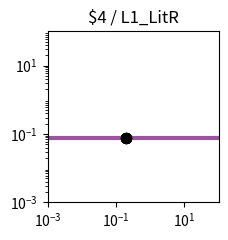

Here is the Python script that generated this plot: (Note: this script raises an exception after producing the figure.)
import matplotlib.pyplot as plt
import matplotlib.ticker as ticker
import numpy as np

fig, ax = plt.subplots(figsize=(2.5,2.5))

plt.xlim(1.000000e-03, 1.000000e+02)
plt.ylim(1.000000e-03, 1.000000e+02)

x = np.array([1.000000e-03,1.122018e-03,1.258925e-03,1.412538e-03,1.584893e-03,1.778279e-03,1.995262e-03,2.238721e-03,2.511886e-03,2.818383e-03,3.162278e-03,3.548134e-03,3.981072e-03,4.466836e-03,5.011872e-03,5.623413e-03,6.309573e-03,7.079458e-03,7.943282e-03,8.912509e-03,1.000000e-02,1.122018e-02,1.258925e-02,1.412538e-02,1.584893e-02,1.778279e-02,1.995262e-02,2.238721e-02,2.511886e-02,2.818383e-02,3.162278e-02,3.548134e-02,3.981072e-02,4.466836e-02,5.011872e-02,5.623413e-02,6.309573e-02,7.079458e-02,7.943282e-02,8.912509e-02,1.000000e-01,1.122018e-01,1.258925e-01,1.412538e-01,1.584893e-01,1.778279e-01,1.995262e-01,2.238721e-01,2.511886e-01,2.818383e-01,3.162278e-01,3.548134e-01,3.981072e-01,4.466836e-01,5.011872e-01,5.623413e-01,6.309573e-01,7.079458e-01,7.943282e-01,8.912509e-01,1.000000e+00,1.122018e+00,1.258925e+00,1.412538e+00,1.584893e+00,1.778279e+00,1.995262e+00,2.238721e+00,2.511886e+00,2.818383e+00,3.162278e+00,3.548134e+00,3.981072e+00,4.466836e+00,5.011872e+00,5.623413e+00,6.309573e+00,7.079458e+00,7.943282e+00,8.912509e+00,1.000000e+01,1.122018e+01,1.258925e+01,1.412538e+01,1.584893e+01,1.778279e+01,1.995262e+01,2.238721e+01,2.511886e+01,2.818383e+01,3.162278e+01,3.548134e+01,3.981072e+01,4.466836e+01,5.011872e+01,5.623413e+01,6.309573e+01,7.079458e+01,7.943282e+01,8.912509e+01,1.000000e+02,])
y = np.array([7.400000e-02,7.400000e-02,7.400000e-02,7.400000e-02,7.400000e-02,7.400000e-02,7.400000e-02,7.400000e-02,7.400000e-02,7.400000e-02,7.400000e-02,7.400000e-02,7.400000e-02,7.400000e-02,7.400000e-02,7.400000e-02,7.400000e-02,7.400000e-02,7.400000e-02,7.400000e-02,7.400000e-02,7.400000e-02,7.400000e-02,7.400000e-02,7.400000e-02,7.400000e-02,7.400000e-02,7.400000e-02,7.400000e-02,7.400000e-02,7.400000e-02,7.400000e-02,7.400000e-02,7.400000e-02,7.400000e-02,7.400000e-02,7.400000e-02,7.400000e-02,7.400000e-02,7.400000e-02,7.400000e-02,7.400000e-02,7.400000e-02,7.400000e-02,7.400000e-02,7.400000e-02,7.400000e-02,7.400000e-02,7.400000e-02,7.400000e-02,7.400000e-02,7.400000e-02,7.400000e-02,7.400000e-02,7.400000e-02,7.400000e-02,7.400000e-02,7.400000e-02,7.400000e-02,7.400000e-02,7.400000e-02,7.400000e-02,7.400000e-02,7.400000e-02,7.400000e-02,7.400000e-02,7.400000e-02,7.400000e-02,7.400000e-02,7.400000e-02,7.400000e-02,7.400000e-02,7.400000e-02,7.400000e-02,7.400000e-02,7.400000e-02,7.400000e-02,7.400000e-02,7.400000e-02,7.400000e-02,7.400000e-02,7.400000e-02,7.400000e-02,7.400000e-02,7.400000e-02,7.400000e-02,7.400000e-02,7.400000e-02,7.400000e-02,7.400000e-02,7.400000e-02,7.400000e-02,7.400000e-02,7.400000e-02,7.400000e-02,7.400000e-02,7.400000e-02,7.400000e-02,7.400000e-02,7.400000e-02,7.400000e-02,])
c = "#9c53a0"

hi_x = np.array([1.930000e-01,1.930000e-01,1.930000e-01,1.930000e-01,1.930000e-01,1.930000e-01,1.930000e-01,1.930000e-01,])
hi_y = np.array([7.400000e-02,7.400000e-02,7.400000e-02,7.400000e-02,7.400000e-02,7.400000e-02,7.400000e-02,7.400000e-02,])
lo_x = np.array([])
lo_y = np.array([])

plt.loglog(x,y,lw=3,color=c)
plt.scatter(hi_x,hi_y,marker='o',s=50,color='black',zorder=10)
plt.scatter(lo_x,lo_y,marker='o',s=50,edgecolors='black',color='none',zorder=10)

plt.title("$4 / L1_LitR")

ax.xaxis.set_major_locator(ticker.LogLocator(numticks=3))
ax.yaxis.set_major_locator(ticker.LogLocator(numticks=3))

ax.set_aspect('equal')
plt.tight_layout()

plt.savefig("/home/user/output/response_plot_$4_L1_LitR.png", bbox_inches='tight')
